Labelled photos from "rice_dataset_augmented", an image-classification folder in SantiagoAviles/Rice-Proyect. The possible labels are: broken, chalky, stained, whole.

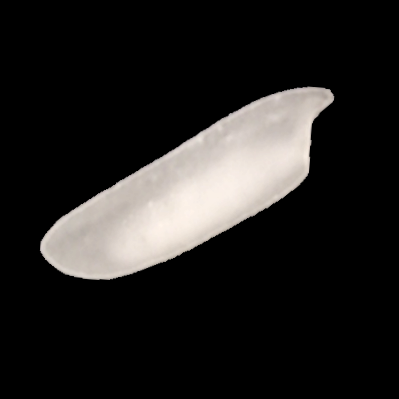
Label: chalky

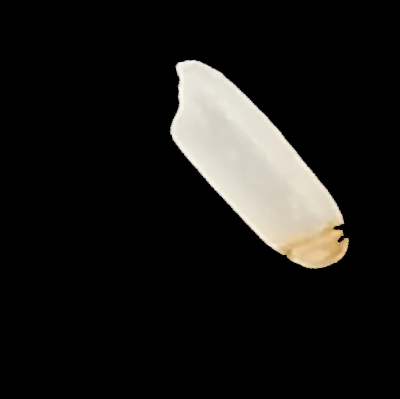
Label: stained

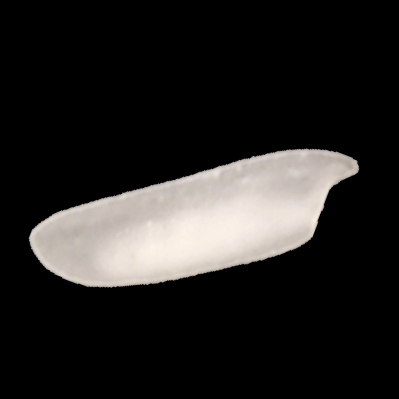
Label: chalky

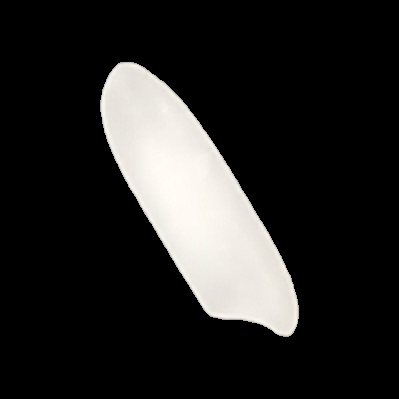
Label: whole

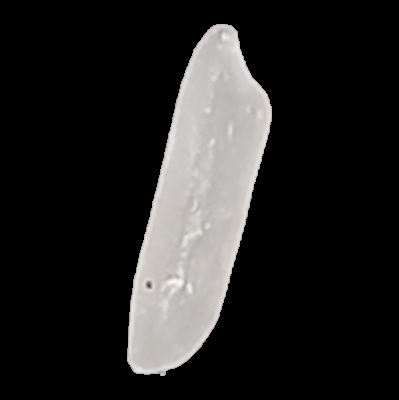
Label: whole

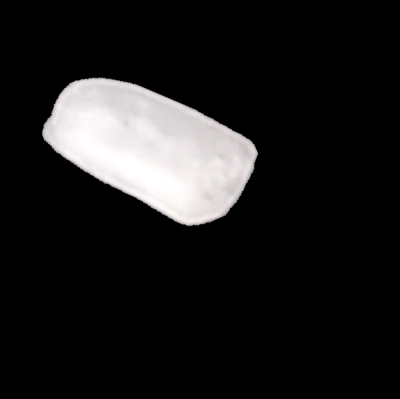
Label: broken
